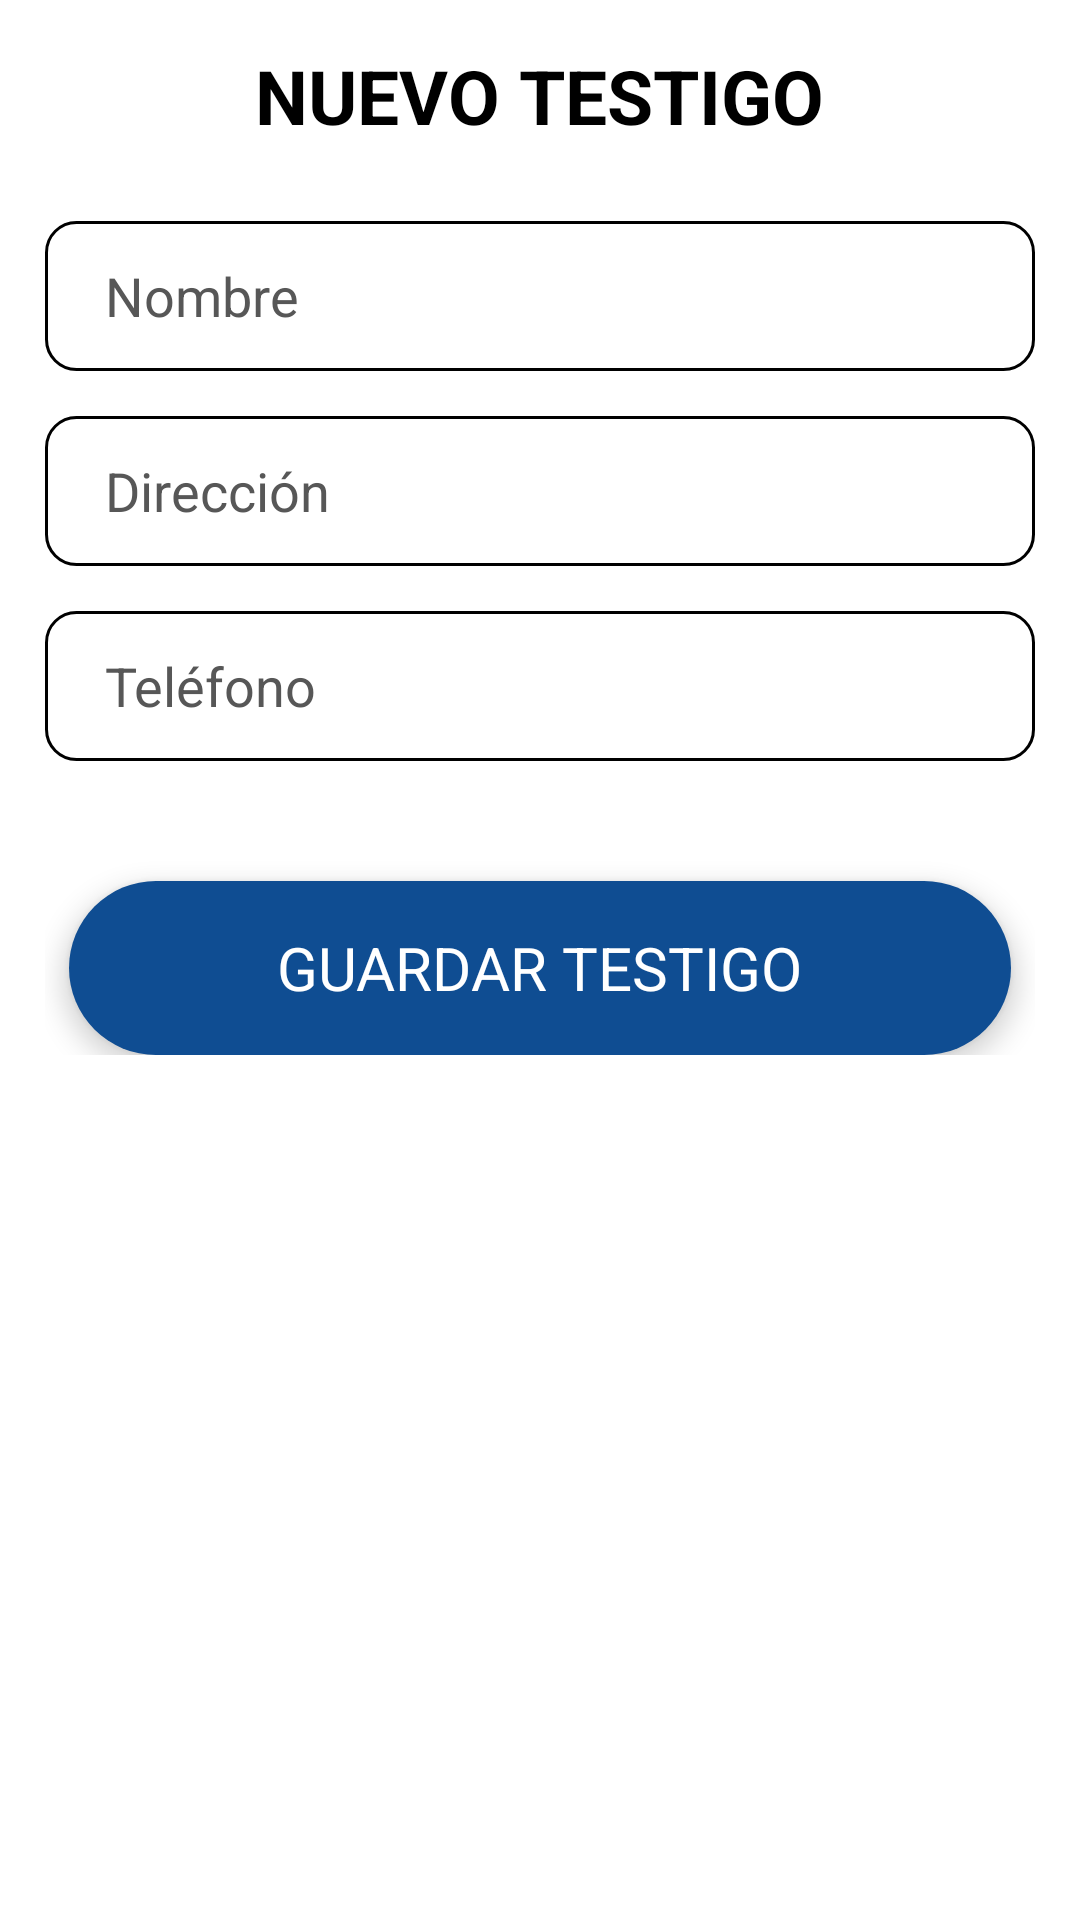

Reconstruct the res/layout file that produces this screen, plus the resources it refers to.
<!-- AndroidManifest.xml: application theme Theme.CrashCar -->
<!-- res/layout/dialog_add_testigo.xml -->
<?xml version="1.0" encoding="utf-8"?>
<FrameLayout xmlns:android="http://schemas.android.com/apk/res/android"
    android:layout_width="match_parent"
    android:layout_height="wrap_content"
    android:background="@drawable/shape_dialog">

    <ScrollView
        android:layout_width="match_parent"
        android:layout_height="match_parent">
        <LinearLayout
            android:layout_width="match_parent"
            android:layout_height="wrap_content"
            android:layout_margin="15sp"
            android:gravity="center"
            android:orientation="vertical">

            <TextView
                android:id="@+id/textTitleAddTestigo"
                android:layout_width="wrap_content"
                android:layout_height="wrap_content"
                android:text="NUEVO TESTIGO"
                android:textSize="25sp"
                android:textColor="@color/black"
                android:textStyle="bold"/>

            <EditText
                android:layout_marginTop="25sp"
                android:id="@+id/txtNombreTestigo"
                android:layout_width="match_parent"
                android:layout_height="50sp"
                android:background="@drawable/shape_edit_text"
                android:hint="Nombre"
                android:inputType="textCapSentences"
                android:paddingStart="20sp"
                android:paddingEnd="20sp"
                android:textColor="@color/black"
                android:textColorHint="#575757" />

            <EditText
                android:layout_marginTop="15sp"
                android:id="@+id/txtDireccionTestigo"
                android:layout_width="match_parent"
                android:layout_height="50sp"
                android:background="@drawable/shape_edit_text"
                android:hint="Dirección"
                android:inputType="textCapSentences"
                android:paddingStart="20sp"
                android:paddingEnd="20sp"
                android:textColor="@color/black"
                android:textColorHint="#575757" />

            <EditText
                android:layout_marginTop="15sp"
                android:id="@+id/txtPhoneTestigo"
                android:layout_width="match_parent"
                android:layout_height="50sp"
                android:background="@drawable/shape_edit_text"
                android:hint="Teléfono"
                android:inputType="phone"
                android:paddingStart="20sp"
                android:paddingEnd="20sp"
                android:textColor="@color/black"
                android:textColorHint="#575757" />

            <FrameLayout
                android:id="@+id/btnSaveTestigo"
                android:layout_width="match_parent"
                android:layout_height="58sp"
                android:layout_marginStart="8sp"
                android:layout_marginTop="40sp"
                android:layout_marginEnd="8sp"
                android:background="@drawable/shape_btn_login"
                android:elevation="5sp">

                <TextView
                    android:layout_width="wrap_content"
                    android:layout_height="wrap_content"
                    android:layout_gravity="center"
                    android:text="GUARDAR TESTIGO"
                    android:textColor="@color/white"
                    android:textSize="20sp" />
            </FrameLayout>
        </LinearLayout>
    </ScrollView>
</FrameLayout>
<!-- resources referenced by this layout -->
<resources>
  <color name="black">#FF000000</color>
  <color name="white">#FFFFFFFF</color>
  <!-- drawable shape_btn_login (drawable) -->
  <?xml version="1.0" encoding="utf-8"?>
  <shape xmlns:android="http://schemas.android.com/apk/res/android">
      <solid android:color="@color/blue_secundary"/>
      <corners android:radius="50sp"/>
  </shape>
  <!-- drawable shape_edit_text (drawable) -->
  <?xml version="1.0" encoding="utf-8"?>
  <shape xmlns:android="http://schemas.android.com/apk/res/android">
      <solid android:color="@color/white"/>
      <corners android:radius="10sp"/>
      <stroke android:width="1dp"
          android:color="@color/black"/>
  </shape>
  <style name="Theme.CrashCar" parent="Base.Theme.CrashCar" />
  <color name="blue_secundary">#0F4D92</color>
  <style name="Base.Theme.CrashCar" parent="Theme.Material3.DayNight.NoActionBar">
          
          <item name="colorPrimary">@color/blue_secundary</item>
          <item name="android:windowBackground">@drawable/background</item>
      </style>
</resources>
